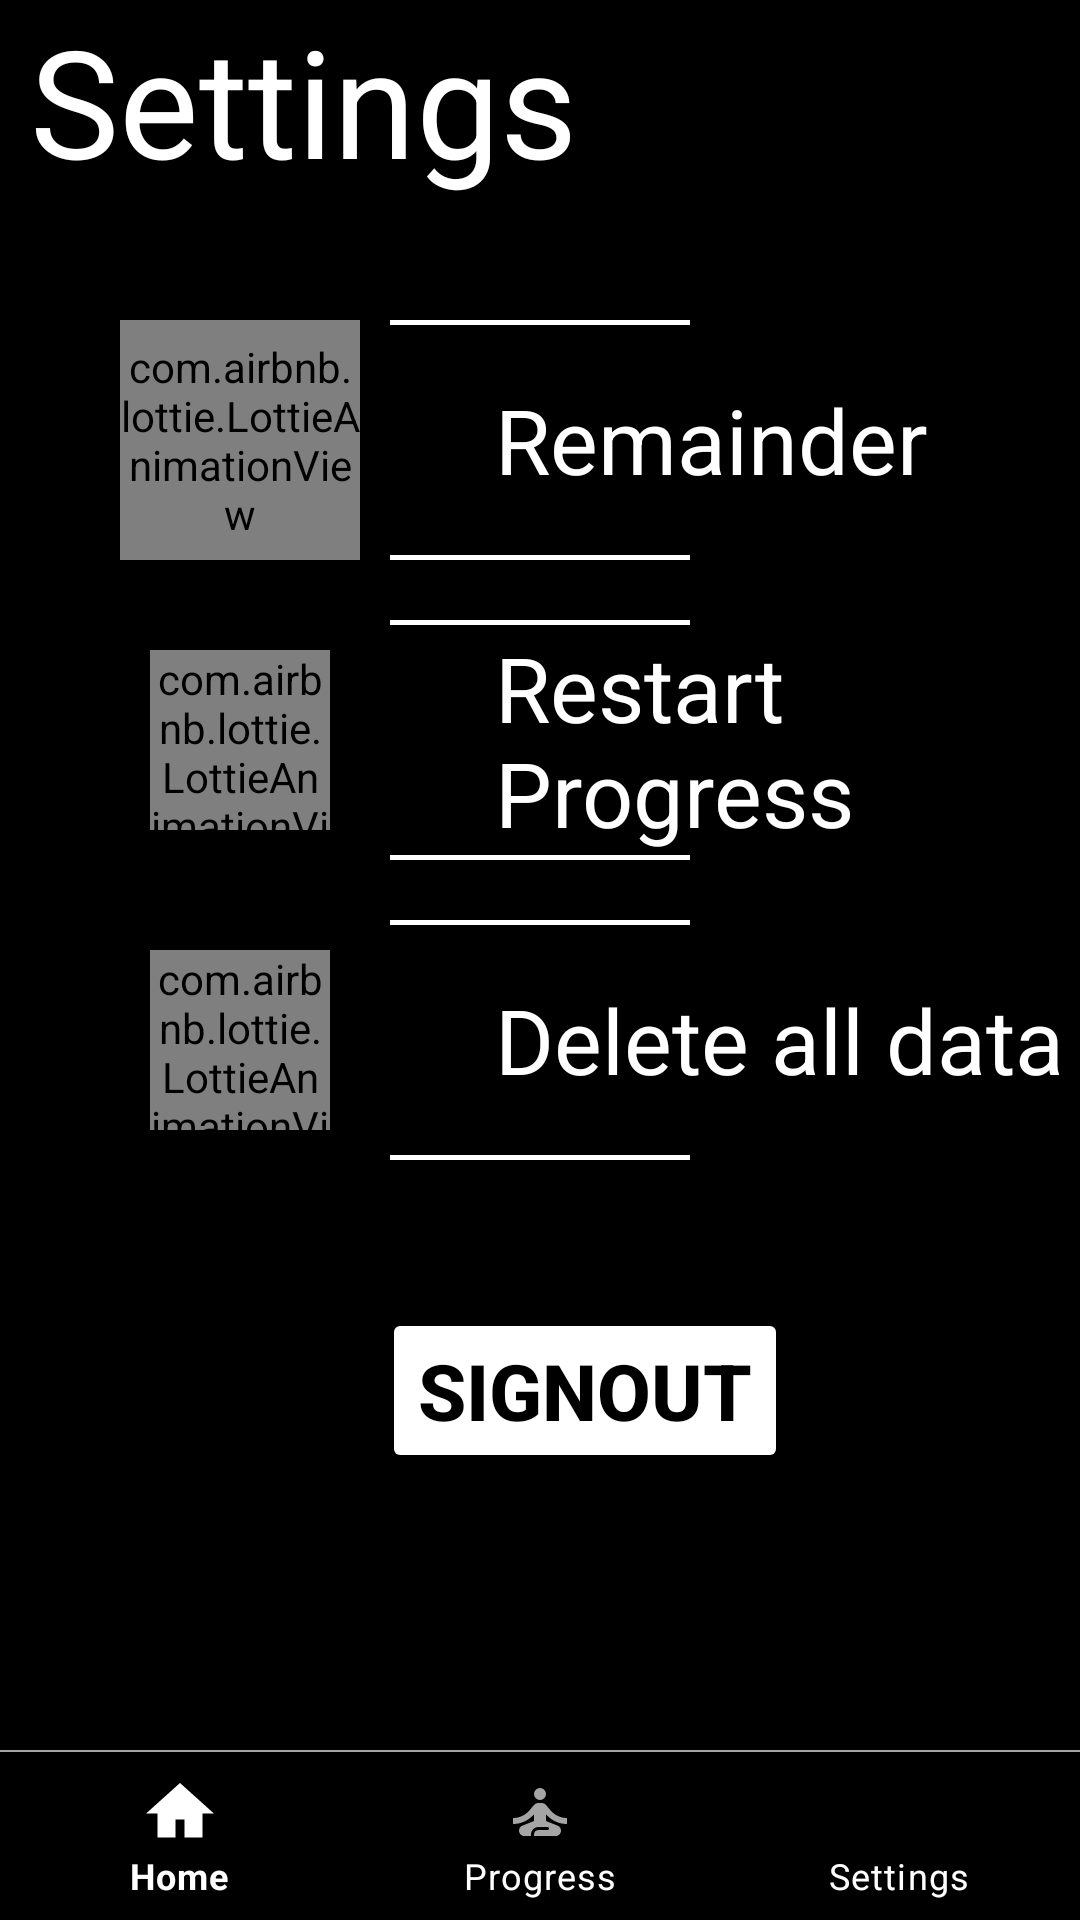

The Android layout XML behind this screen, and the referenced resources:
<!-- AndroidManifest.xml: application theme Theme.FIT -->
<!-- res/layout/activity_settings.xml -->
<?xml version="1.0" encoding="utf-8"?>
<RelativeLayout xmlns:android="http://schemas.android.com/apk/res/android"
    xmlns:app="http://schemas.android.com/apk/res-auto"
    xmlns:tools="http://schemas.android.com/tools"
    android:background="@color/black"
    android:layout_width="match_parent"
    android:layout_height="match_parent"
    tools:context=".Settings">
    <TextView
        android:layout_width="wrap_content"
        android:layout_height="wrap_content"
        android:text="Settings"
        android:id="@+id/title"
        android:textColor="@color/white"
        android:layout_marginLeft="10dp"
        android:textSize="50dp"
        />
    <androidx.constraintlayout.widget.ConstraintLayout
        android:layout_width="match_parent"
        android:layout_height="match_parent"
        android:layout_below="@+id/title"
        android:id="@+id/settings_cont"
        >
<androidx.constraintlayout.widget.ConstraintLayout
    android:layout_width="match_parent"
    android:layout_height="wrap_content"
    app:layout_constraintTop_toTopOf="parent"
    android:id="@+id/remainder_cont">
        <View
            android:layout_width="100dp"
            android:layout_height="1.72dp"
            android:background="#FFFFFF"
            app:layout_constraintLeft_toLeftOf="parent"
            app:layout_constraintRight_toRightOf="parent"
            app:layout_constraintTop_toTopOf="@+id/red_con"
            android:layout_centerHorizontal="true"
            android:layout_centerVertical="true"
            tools:ignore="MissingConstraints" />
        <LinearLayout
            android:layout_width="match_parent"
            android:layout_height="80dp"
            android:id="@+id/red_con"
            app:layout_constraintLeft_toLeftOf="parent"
            app:layout_constraintRight_toRightOf="parent"
            app:layout_constraintTop_toTopOf="parent"
            android:layout_marginTop="40dp"
            android:gravity="center"
            >
            <com.airbnb.lottie.LottieAnimationView
                android:layout_width="80dp"
                android:layout_height="match_parent"
                android:id="@+id/rem_anim"
                android:visibility="visible"
                app:lottie_autoPlay="true"
                app:lottie_fileName="bell.json"
                app:lottie_loop="true"
                android:layout_marginLeft="40dp"
                />
        <TextView
            android:layout_width="match_parent"
            android:layout_height="wrap_content"
            android:text="Remainder"
            android:id="@+id/rem_tv"
            android:textColor="@color/white"
            android:paddingLeft="45dp"
            android:textSize="30dp"/>
        </LinearLayout>
        <View
            android:layout_width="100dp"
            android:layout_height="1.72dp"
            android:background="#FFFFFF"
            app:layout_constraintLeft_toLeftOf="parent"
            app:layout_constraintRight_toRightOf="parent"
            app:layout_constraintBottom_toBottomOf="@+id/red_con"
            android:layout_centerHorizontal="true"
            android:layout_centerVertical="true"
            tools:ignore="MissingConstraints" />
</androidx.constraintlayout.widget.ConstraintLayout>
        <androidx.constraintlayout.widget.ConstraintLayout
            android:layout_width="match_parent"
            android:layout_height="wrap_content"
            app:layout_constraintTop_toBottomOf="@+id/remainder_cont"
            android:id="@+id/restart_cont">
            <View
                android:layout_width="100dp"
                android:layout_height="1.72dp"
                android:background="#FFFFFF"
                app:layout_constraintLeft_toLeftOf="parent"
                app:layout_constraintRight_toRightOf="parent"
                app:layout_constraintTop_toTopOf="@+id/res_con"
                android:layout_centerHorizontal="true"
                android:layout_centerVertical="true"
                tools:ignore="MissingConstraints" />
            <LinearLayout
                android:layout_width="match_parent"
                android:layout_height="80dp"
                android:id="@+id/res_con"
                app:layout_constraintLeft_toLeftOf="parent"
                app:layout_constraintRight_toRightOf="parent"
                app:layout_constraintTop_toTopOf="parent"
                android:layout_marginTop="20dp"
                android:gravity="center"
                >
                <com.airbnb.lottie.LottieAnimationView
                    android:layout_width="60dp"
                    android:layout_height="60dp"
                    android:id="@+id/res_anim"
                    android:visibility="visible"
                    app:lottie_autoPlay="true"
                    app:lottie_fileName="restart.json"
                    app:lottie_loop="true"
                    android:layout_marginLeft="50dp"
                    />
                <TextView
                    android:layout_width="match_parent"
                    android:layout_height="wrap_content"
                    android:text="Restart Progress"
                    android:id="@+id/res_tv"
                    android:textColor="@color/white"
                    android:paddingLeft="55dp"
                    android:textSize="30dp"/>
            </LinearLayout>
            <View
                android:layout_width="100dp"
                android:layout_height="1.72dp"
                android:background="#FFFFFF"
                app:layout_constraintLeft_toLeftOf="parent"
                app:layout_constraintRight_toRightOf="parent"
                app:layout_constraintBottom_toBottomOf="@+id/res_con"
                android:layout_centerHorizontal="true"
                android:layout_centerVertical="true"
                tools:ignore="MissingConstraints" />
        </androidx.constraintlayout.widget.ConstraintLayout>

        <androidx.constraintlayout.widget.ConstraintLayout
            android:layout_width="match_parent"
            android:layout_height="wrap_content"
            app:layout_constraintTop_toBottomOf="@+id/restart_cont"
            android:id="@+id/delete_cont">
            <View
                android:layout_width="100dp"
                android:layout_height="1.72dp"
                android:background="#FFFFFF"
                app:layout_constraintLeft_toLeftOf="parent"
                app:layout_constraintRight_toRightOf="parent"
                app:layout_constraintTop_toTopOf="@+id/del_con"
                android:layout_centerHorizontal="true"
                android:layout_centerVertical="true"
                tools:ignore="MissingConstraints" />
            <LinearLayout
                android:layout_width="match_parent"
                android:layout_height="80dp"
                android:id="@+id/del_con"
                app:layout_constraintLeft_toLeftOf="parent"
                app:layout_constraintRight_toRightOf="parent"
                app:layout_constraintTop_toTopOf="parent"
                android:layout_marginTop="20dp"
                android:gravity="center"
                >
                <com.airbnb.lottie.LottieAnimationView
                    android:layout_width="60dp"
                    android:layout_height="60dp"
                    android:id="@+id/del_anim"
                    android:visibility="visible"
                    app:lottie_autoPlay="true"
                    app:lottie_fileName="delete.json"
                    app:lottie_loop="true"
                    android:layout_marginLeft="50dp"
                    />
                <TextView
                    android:layout_width="match_parent"
                    android:layout_height="wrap_content"
                    android:text="Delete all data"
                    android:id="@+id/del_tv"
                    android:textColor="@color/white"
                    android:paddingLeft="55dp"
                    android:textSize="30dp"/>
            </LinearLayout>
            <View
                android:layout_width="100dp"
                android:layout_height="1.72dp"
                android:background="#FFFFFF"
                app:layout_constraintLeft_toLeftOf="parent"
                app:layout_constraintRight_toRightOf="parent"
                app:layout_constraintBottom_toBottomOf="@+id/del_con"
                android:layout_centerHorizontal="true"
                android:layout_centerVertical="true"
                tools:ignore="MissingConstraints" />
        </androidx.constraintlayout.widget.ConstraintLayout>
        <Button
            android:id="@+id/signOut"
            android:layout_width="wrap_content"
            android:layout_height="wrap_content"
            android:layout_marginLeft="30dp"
            android:backgroundTint="@color/white"
            android:text="SignOut"
            android:textColor="@color/black"
            android:textSize="26sp"
            android:textStyle="bold"
            app:layout_constraintTop_toBottomOf="@+id/delete_cont"
            app:layout_constraintBottom_toTopOf="@+id/sp"
            app:layout_constraintEnd_toEndOf="parent"
            app:layout_constraintStart_toStartOf="parent" />
        <LinearLayout
            android:id="@+id/sp"
            android:layout_width="match_parent"
            android:layout_height="50dp"
            app:layout_constraintTop_toBottomOf="@+id/signOut"
            app:layout_constraintLeft_toLeftOf="parent"
            app:layout_constraintRight_toRightOf="parent"
            app:layout_constraintBottom_toBottomOf="parent"
            android:orientation="horizontal">

        </LinearLayout>
    </androidx.constraintlayout.widget.ConstraintLayout>
    <LinearLayout
        android:layout_width="match_parent"
        android:layout_height="wrap_content"
        android:orientation="vertical"
        android:layout_alignParentBottom="true">
        <View
            android:layout_width="match_parent"
            android:layout_height="0.5dp"
            android:background="@android:color/darker_gray"
            app:layout_constraintBottom_toTopOf="@+id/bottom_navigator"/>
        <com.google.android.material.bottomnavigation.BottomNavigationView

            android:layout_width="match_parent"
            android:layout_height="match_parent"
            android:id="@+id/bottom_navigator"
            app:itemBackground="@color/black"
            app:itemTextColor="@color/white"
            app:itemIconTint="@drawable/selector"
            app:menu="@menu/menu"
            />
    </LinearLayout>
</RelativeLayout>
<!-- resources referenced by this layout -->
<resources>
  <color name="black">#FF000000</color>
  <color name="white">#FFFFFFFF</color>
  <!-- drawable selector (drawable) -->
  <?xml version="1.0" encoding="utf-8"?>
  <selector xmlns:android="http://schemas.android.com/apk/res/android">
      <item
          android:color="#ffffff"
          android:drawable="@color/white"
          android:state_selected="true"
          />
      <item
          android:state_selected="false"
          android:color="#A5A5A5"
          />
  </selector>
  <style name="Theme.FIT" parent="Theme.MaterialComponents.DayNight.NoActionBar">
          
          <item name="colorPrimary">@color/black</item>
          <item name="colorPrimaryVariant">@color/grey500</item>
          <item name="colorOnPrimary">@color/white</item>
          
          <item name="colorSecondary">@color/teal_200</item>
          <item name="colorSecondaryVariant">@color/teal_700</item>
          <item name="colorOnSecondary">@color/black</item>
          
          <item name="android:statusBarColor" tools:targetApi="l">?attr/colorPrimaryVariant</item>
          
      </style>
  <color name="grey500">#989898</color>
  <color name="teal_200">#FF03DAC5</color>
  <color name="teal_700">#FF018786</color>
</resources>
